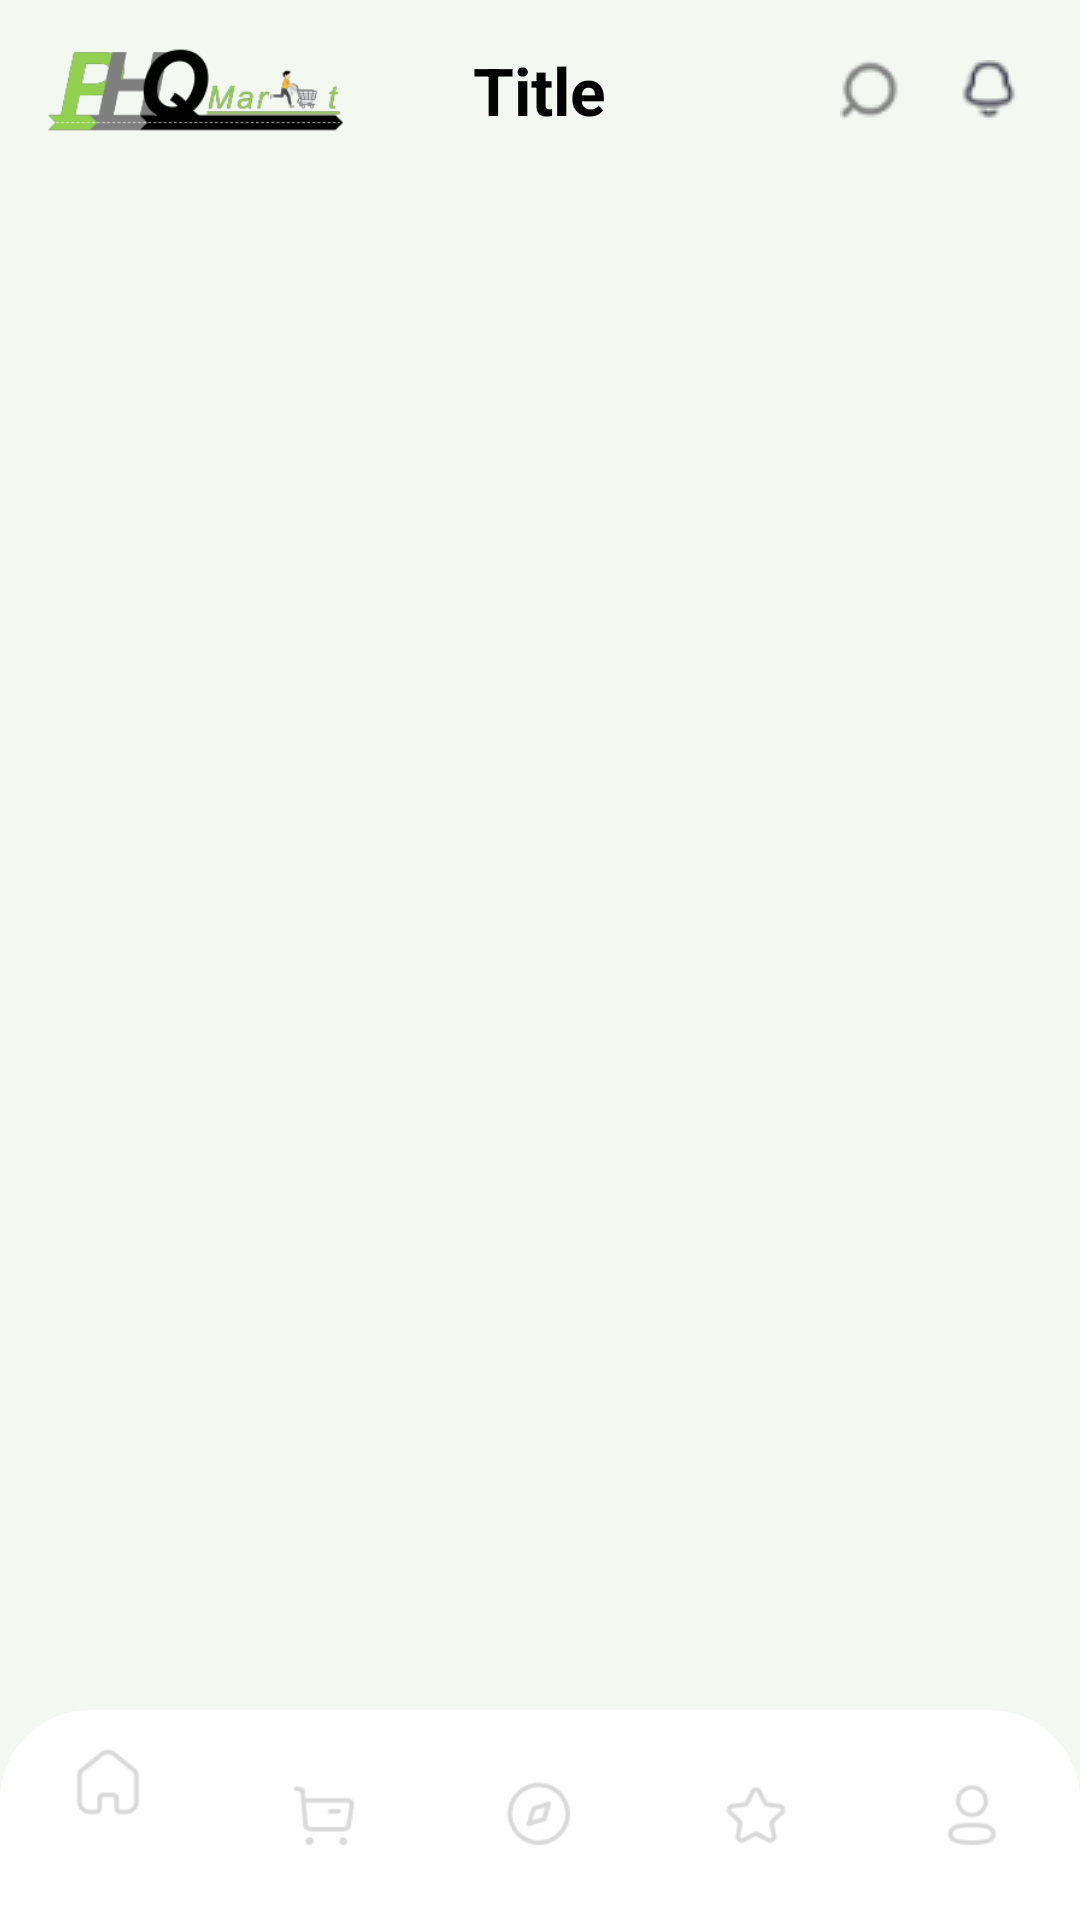

Here is an Android app screen rendered from its layout file. Give the layout XML and the strings, colors and styles it references.
<!-- AndroidManifest.xml: application theme Theme.PHQ_Market -->
<!-- res/layout/activity_main.xml -->
<?xml version="1.0" encoding="utf-8"?>
<RelativeLayout xmlns:android="http://schemas.android.com/apk/res/android"
    xmlns:app="http://schemas.android.com/apk/res-auto"
    xmlns:tools="http://schemas.android.com/tools"
    android:layout_width="match_parent"
    android:layout_height="match_parent"
    android:background="@color/background"
    tools:context=".activity.Activity_Main">

    <RelativeLayout
        android:id="@+id/layout1"
        android:layout_width="match_parent"
        android:layout_alignParentTop="true"
        android:layout_height="60dp">
       <ImageView
           android:layout_marginLeft="15dp"
           android:layout_width="100dp"
           android:layout_height="wrap_content"
           android:src="@drawable/phqmarket"/>
        <TextView
            android:id="@+id/Title_fragment"
            android:layout_width="wrap_content"
            android:layout_height="wrap_content"
            android:layout_centerHorizontal="true"
            android:layout_centerVertical="true"
            android:textColor="@color/black"
            android:textStyle="bold"
            android:textSize="22dp"
            android:text="Title"/>
        <ImageView
            android:id="@+id/Img_search"
            android:layout_width="wrap_content"
            android:layout_height="wrap_content"
            android:src="@drawable/search"
            android:layout_toLeftOf="@+id/Img_notification"
            android:layout_centerVertical="true"
            android:layout_marginRight="20dp"/>
        <ImageView
            android:id="@+id/Img_notification"
            android:layout_width="wrap_content"
            android:layout_height="wrap_content"
            android:src="@drawable/notification"
            android:layout_alignParentRight="true"
            android:layout_centerVertical="true"
            android:layout_marginRight="20dp"/>
    </RelativeLayout>

    <FrameLayout
        android:id="@+id/Frame_layout"
        android:layout_width="match_parent"
        android:background="@color/background"
        android:layout_height="match_parent"
        android:layout_below="@+id/layout1"
        android:layout_above="@+id/Bottom_navigation"/>

    <com.google.android.material.bottomnavigation.BottomNavigationView
        android:id="@+id/Bottom_navigation"
        android:layout_width="match_parent"
        android:layout_height="70dp"
        android:layout_alignParentBottom="true"
        app:labelVisibilityMode="selected"
        app:itemIconTint="@color/icon_color"
        app:menu="@menu/menu"
        android:background="@drawable/nen_bottomnavigation"/>
</RelativeLayout>
<!-- resources referenced by this layout -->
<resources>
  <color name="background">#F3F8F1</color>
  <color name="black">#FF000000</color>
  <color name="icon_color">#D9D9D9</color>
  <!-- drawable nen_bottomnavigation (drawable) -->
  <?xml version="1.0" encoding="utf-8"?>
  <shape xmlns:android="http://schemas.android.com/apk/res/android">
  
      <solid android:color="@color/white"/>
      <corners
          android:topRightRadius="30dp"
          android:topLeftRadius="30dp"/>
  </shape>
  <!-- drawable notification: png bitmap (drawable, 933 bytes) -->
  <!-- drawable phqmarket: png bitmap (drawable, 9917 bytes) -->
  <!-- drawable search: png bitmap (drawable, 842 bytes) -->
  <style name="Theme.PHQ_Market" parent="Base.Theme.PHQ_Market" />
  <color name="white">#FFFFFFFF</color>
  <style name="Base.Theme.PHQ_Market" parent="Theme.Material3.DayNight.NoActionBar">
          
          
      </style>
</resources>
